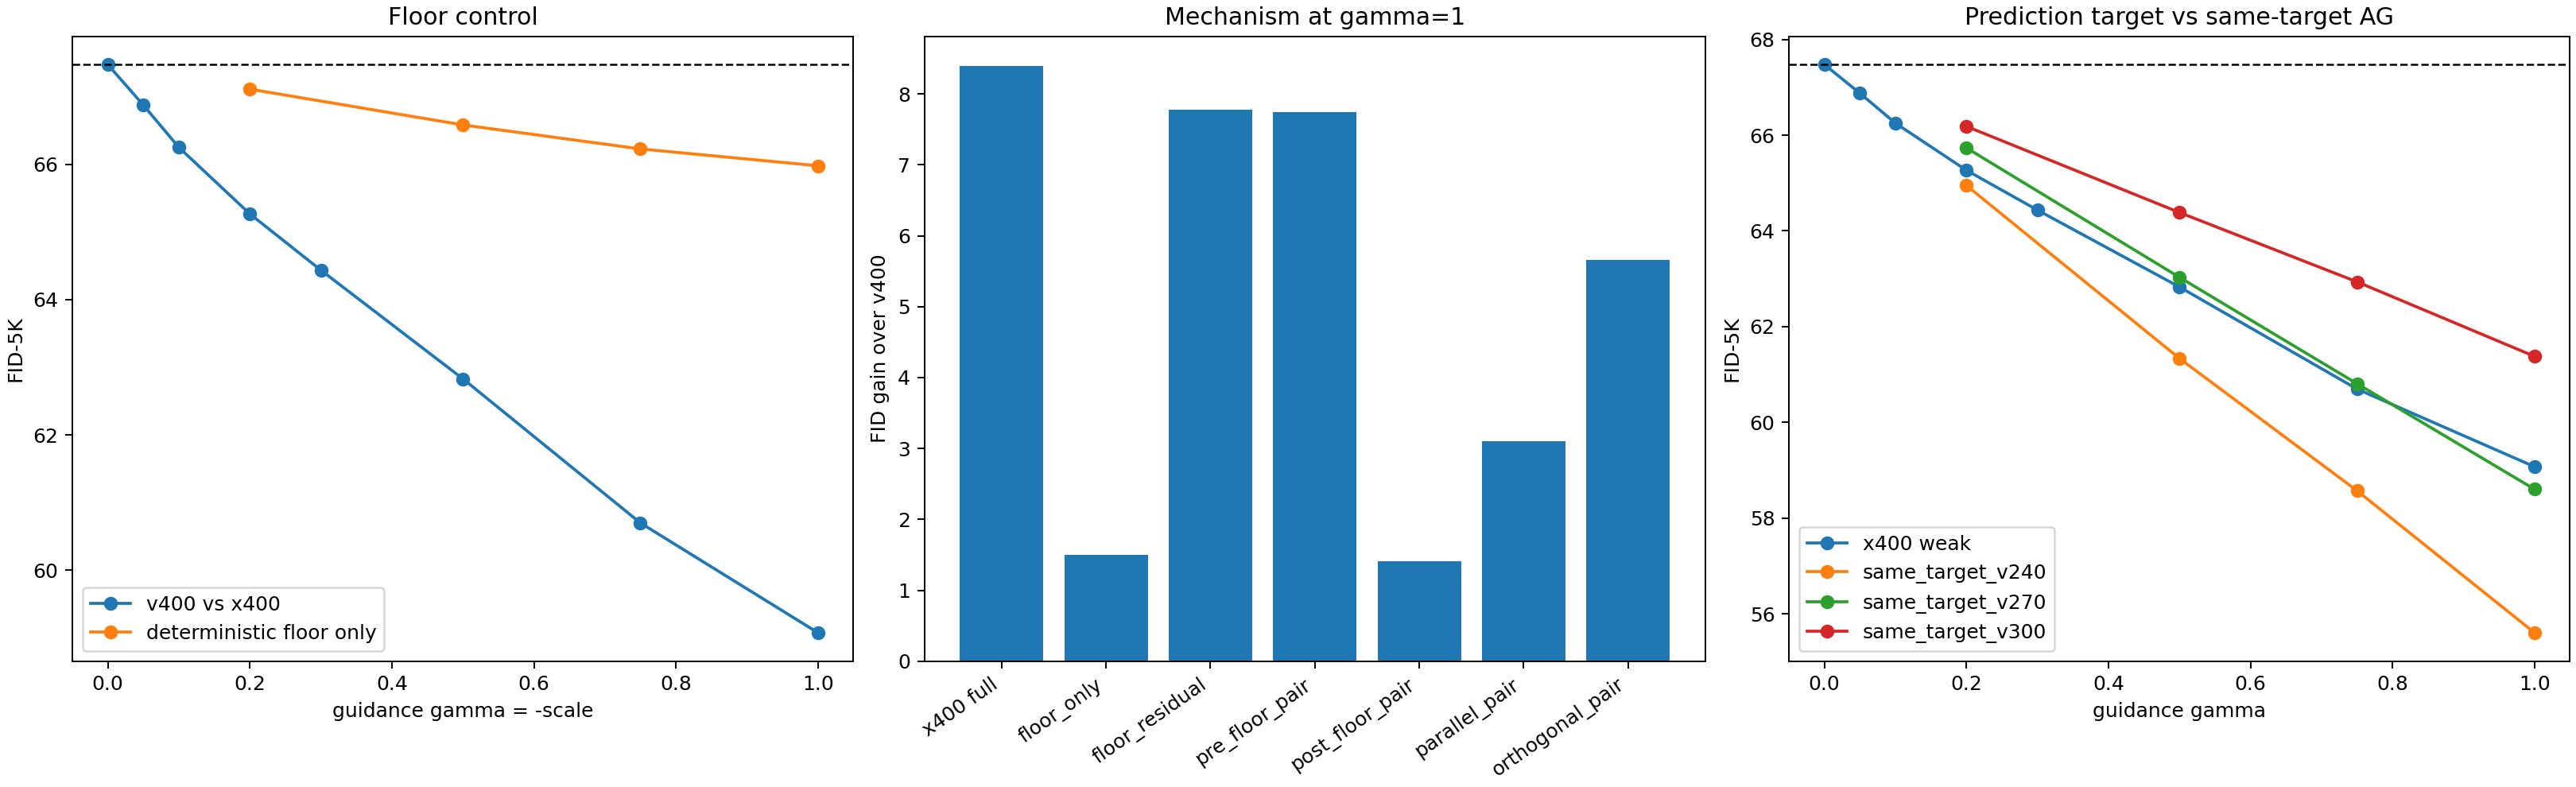

The table this chart was drawn from, first rows:
anchor_prediction_target, checkpoint_step, condition, control_mode, fid, fid_gain_vs_v400, fid_peak_memory_mib, guidance_gamma, inception_score, label_fingerprint, noise_fingerprint, num_samples, other_checkpoint_step, other_inference_denominator_floor, other_prediction_target, other_training_denominator_floor, region, sampling_elapsed_seconds_max_rank, sampling_peak_memory_mib, scale, series, sfid, total_model_forwards, total_nfe
velocity, 400000, floor_only_sm0p2, floor_only, 67.11, 0.363, 2838, 0.2, 26.6, dd55c4ee2ce9e86812f5dd9dbf7262467ac6fda3…, bb460ea94ef337bca3b15f07d0d136d2fe286168…, 5000, 400000, 0.05, x, 0.05, beyond_velocity, 272.7, 2114, -0.2, floor_only, 68.88, 34310, 34310
velocity, 400000, floor_only_sm0p5, floor_only, 66.58, 0.892, 2838, 0.5, 26.53, dd55c4ee2ce9e86812f5dd9dbf7262467ac6fda3…, bb460ea94ef337bca3b15f07d0d136d2fe286168…, 5000, 400000, 0.05, x, 0.05, beyond_velocity, 282.7, 2114, -0.5, floor_only, 68.91, 36002, 36002
velocity, 400000, floor_only_sm0p75, floor_only, 66.23, 1.247, 3387, 0.75, 26.46, dd55c4ee2ce9e86812f5dd9dbf7262467ac6fda3…, bb460ea94ef337bca3b15f07d0d136d2fe286168…, 5000, 400000, 0.05, x, 0.05, beyond_velocity, 288.9, 2114, -0.75, floor_only, 68.92, 37190, 37190
velocity, 400000, floor_only_sm1, floor_only, 65.98, 1.496, 2838, 1.0, 26.38, dd55c4ee2ce9e86812f5dd9dbf7262467ac6fda3…, bb460ea94ef337bca3b15f07d0d136d2fe286168…, 5000, 400000, 0.05, x, 0.05, beyond_velocity, 307.3, 2114, -1.0, floor_only, 68.96, 39500, 39500
velocity, 400000, floor_residual_sm1, floor_residual, 59.69, 7.779, 2838, 1.0, 27.72, dd55c4ee2ce9e86812f5dd9dbf7262467ac6fda3…, bb460ea94ef337bca3b15f07d0d136d2fe286168…, 5000, 400000, 0.05, x, 0.05, beyond_velocity, 505.9, 2224, -1.0, floor_residual, 67.03, 81664, 40832
velocity, 400000, pre_floor_pair_sm1, pre_floor_pair, 59.73, 7.745, 2838, 1.0, 27.79, dd55c4ee2ce9e86812f5dd9dbf7262467ac6fda3…, bb460ea94ef337bca3b15f07d0d136d2fe286168…, 5000, 400000, 0.05, x, 0.05, beyond_velocity, 481.1, 2224, -1.0, pre_floor_pair, 67.03, 74980, 37490
velocity, 400000, post_floor_pair_sm1, post_floor_pair, 66.06, 1.413, 5206, 1.0, 26.44, dd55c4ee2ce9e86812f5dd9dbf7262467ac6fda3…, bb460ea94ef337bca3b15f07d0d136d2fe286168…, 5000, 400000, 0.05, x, 0.05, beyond_velocity, 542.9, 4592, -1.0, post_floor_pair, 68.98, 80608, 40304
velocity, 400000, parallel_pair_sm1, parallel_pair, 64.37, 3.105, 4651, 1.0, 26.73, dd55c4ee2ce9e86812f5dd9dbf7262467ac6fda3…, bb460ea94ef337bca3b15f07d0d136d2fe286168…, 5000, 400000, 0.05, x, 0.05, beyond_velocity, 549.4, 4592, -1.0, parallel_pair, 67.72, 77392, 38696
velocity, 400000, orthogonal_pair_sm1, orthogonal_pair, 61.81, 5.663, 5376, 1.0, 27.37, dd55c4ee2ce9e86812f5dd9dbf7262467ac6fda3…, bb460ea94ef337bca3b15f07d0d136d2fe286168…, 5000, 400000, 0.05, x, 0.05, beyond_velocity, 532.5, 4762, -1.0, orthogonal_pair, 68.54, 81196, 40598
velocity, 400000, static_ifloor0p02_s1, full_pair, 74.75, -7.275, 4877, -1.0, 23.84, dd55c4ee2ce9e86812f5dd9dbf7262467ac6fda3…, bb460ea94ef337bca3b15f07d0d136d2fe286168…, 5000, 400000, 0.02, x, 0.05, interpolation, 317.3, 4762, 1.0, x_inference_floor_0p02, 69.68, 38216, 38216
velocity, 400000, static_ifloor0p01_s1, full_pair, 74.49, -7.016, 5228, -1.0, 23.8, dd55c4ee2ce9e86812f5dd9dbf7262467ac6fda3…, bb460ea94ef337bca3b15f07d0d136d2fe286168…, 5000, 400000, 0.01, x, 0.05, interpolation, 344.6, 4614, 1.0, x_inference_floor_0p01, 69.71, 41960, 41960
velocity, 400000, static_ifloor0p005_s1, full_pair, 74.48, -7.008, 5135, -1.0, 23.76, dd55c4ee2ce9e86812f5dd9dbf7262467ac6fda3…, bb460ea94ef337bca3b15f07d0d136d2fe286168…, 5000, 400000, 0.005, x, 0.05, interpolation, 361.6, 4614, 1.0, x_inference_floor_0p005, 69.73, 48728, 48728
velocity, 400000, static_ifloor0p001_s1, full_pair, 74.32, -6.848, 4655, -1.0, 23.71, dd55c4ee2ce9e86812f5dd9dbf7262467ac6fda3…, bb460ea94ef337bca3b15f07d0d136d2fe286168…, 5000, 400000, 0.001, x, 0.05, interpolation, 456.2, 4521, 1.0, x_inference_floor_0p001, 69.82, 61430, 61430
velocity, 400000, static_s1, full_pair, 78.33, -10.85, 4765, -1.0, 22.49, dd55c4ee2ce9e86812f5dd9dbf7262467ac6fda3…, bb460ea94ef337bca3b15f07d0d136d2fe286168…, 5000, 240000, 0.001, velocity, 0.001, interpolation, 291.1, 6591, 1.0, same_target_v240, 69.27, 33734, 33734
velocity, 400000, static_sm0p2, full_pair, 64.95, 2.525, 2862, 0.2, 27.46, dd55c4ee2ce9e86812f5dd9dbf7262467ac6fda3…, bb460ea94ef337bca3b15f07d0d136d2fe286168…, 5000, 240000, 0.001, velocity, 0.001, beyond_velocity, 479.6, 4151, -0.2, same_target_v240, 68.69, 66508, 33254
velocity, 400000, static_sm0p5, full_pair, 61.34, 6.136, 2862, 0.5, 28.48, dd55c4ee2ce9e86812f5dd9dbf7262467ac6fda3…, bb460ea94ef337bca3b15f07d0d136d2fe286168…, 5000, 240000, 0.001, velocity, 0.001, beyond_velocity, 449, 2248, -0.5, same_target_v240, 68.37, 66868, 33434
velocity, 400000, static_sm0p75, full_pair, 58.58, 8.898, 2862, 0.75, 29.54, dd55c4ee2ce9e86812f5dd9dbf7262467ac6fda3…, bb460ea94ef337bca3b15f07d0d136d2fe286168…, 5000, 240000, 0.001, velocity, 0.001, beyond_velocity, 457.9, 2248, -0.75, same_target_v240, 68.01, 69904, 34952
velocity, 400000, static_sm1, full_pair, 55.61, 11.86, 2862, 1.0, 30.6, dd55c4ee2ce9e86812f5dd9dbf7262467ac6fda3…, bb460ea94ef337bca3b15f07d0d136d2fe286168…, 5000, 240000, 0.001, velocity, 0.001, beyond_velocity, 464.3, 2248, -1.0, same_target_v240, 67.74, 73552, 36776
velocity, 400000, static_s1, full_pair, 75.41, -7.938, 2862, -1.0, 23.57, dd55c4ee2ce9e86812f5dd9dbf7262467ac6fda3…, bb460ea94ef337bca3b15f07d0d136d2fe286168…, 5000, 270000, 0.001, velocity, 0.001, interpolation, 286.3, 2747, 1.0, same_target_v270, 69.08, 33740, 33740
velocity, 400000, static_sm0p2, full_pair, 65.73, 1.74, 2862, 0.2, 27.23, dd55c4ee2ce9e86812f5dd9dbf7262467ac6fda3…, bb460ea94ef337bca3b15f07d0d136d2fe286168…, 5000, 270000, 0.001, velocity, 0.001, beyond_velocity, 431.4, 2248, -0.2, same_target_v270, 68.74, 66748, 33374
velocity, 400000, static_sm0p5, full_pair, 63.03, 4.442, 2862, 0.5, 28.09, dd55c4ee2ce9e86812f5dd9dbf7262467ac6fda3…, bb460ea94ef337bca3b15f07d0d136d2fe286168…, 5000, 270000, 0.001, velocity, 0.001, beyond_velocity, 434.2, 2248, -0.5, same_target_v270, 68.53, 66256, 33128
velocity, 400000, static_sm0p75, full_pair, 60.81, 6.663, 2862, 0.75, 28.78, dd55c4ee2ce9e86812f5dd9dbf7262467ac6fda3…, bb460ea94ef337bca3b15f07d0d136d2fe286168…, 5000, 270000, 0.001, velocity, 0.001, beyond_velocity, 435, 2248, -0.75, same_target_v270, 68.28, 67360, 33680
velocity, 400000, static_sm1, full_pair, 58.61, 8.867, 2862, 1.0, 29.87, dd55c4ee2ce9e86812f5dd9dbf7262467ac6fda3…, bb460ea94ef337bca3b15f07d0d136d2fe286168…, 5000, 270000, 0.001, velocity, 0.001, beyond_velocity, 434.4, 2248, -1.0, same_target_v270, 68.01, 70804, 35402
velocity, 400000, static_s1, full_pair, 73.05, -5.58, 2862, -1.0, 24.27, dd55c4ee2ce9e86812f5dd9dbf7262467ac6fda3…, bb460ea94ef337bca3b15f07d0d136d2fe286168…, 5000, 300000, 0.001, velocity, 0.001, interpolation, 278.8, 2248, 1.0, same_target_v300, 68.86, 33716, 33716
velocity, 400000, static_sm0p2, full_pair, 66.18, 1.29, 2862, 0.2, 27.06, dd55c4ee2ce9e86812f5dd9dbf7262467ac6fda3…, bb460ea94ef337bca3b15f07d0d136d2fe286168…, 5000, 300000, 0.001, velocity, 0.001, beyond_velocity, 432.9, 2248, -0.2, same_target_v300, 68.81, 66748, 33374
velocity, 400000, static_sm0p5, full_pair, 64.38, 3.089, 2862, 0.5, 27.61, dd55c4ee2ce9e86812f5dd9dbf7262467ac6fda3…, bb460ea94ef337bca3b15f07d0d136d2fe286168…, 5000, 300000, 0.001, velocity, 0.001, beyond_velocity, 431, 2248, -0.5, same_target_v300, 68.68, 65980, 32990
velocity, 400000, static_sm0p75, full_pair, 62.94, 4.537, 2862, 0.75, 28.21, dd55c4ee2ce9e86812f5dd9dbf7262467ac6fda3…, bb460ea94ef337bca3b15f07d0d136d2fe286168…, 5000, 300000, 0.001, velocity, 0.001, beyond_velocity, 442.2, 2248, -0.75, same_target_v300, 68.51, 66844, 33422
velocity, 400000, static_sm1, full_pair, 61.38, 6.093, 2862, 1.0, 28.77, dd55c4ee2ce9e86812f5dd9dbf7262467ac6fda3…, bb460ea94ef337bca3b15f07d0d136d2fe286168…, 5000, 300000, 0.001, velocity, 0.001, beyond_velocity, 439.3, 2248, -1.0, same_target_v300, 68.33, 68212, 34106
